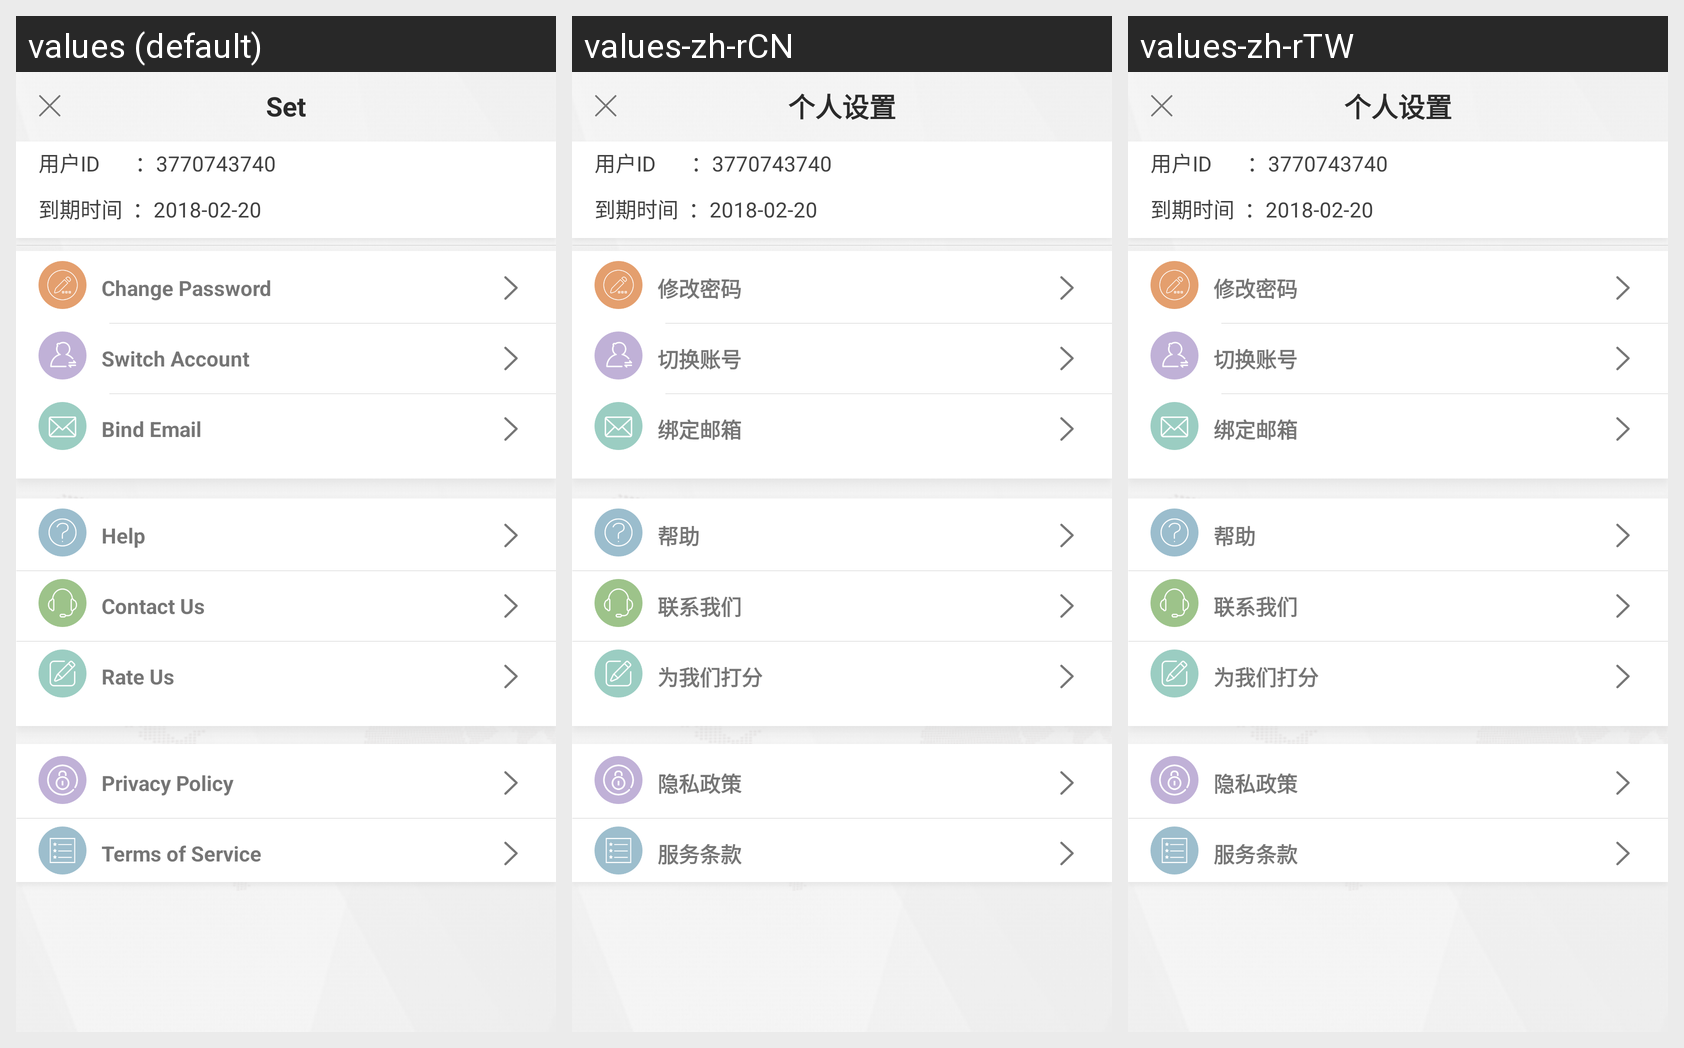

This grid shows one Android layout under several languages. Give, for every string resource on the screen, its name, the default text and each shown locale's text.
Android screen res/layout/activity_set.xml rendered under 3 locales, left to right: values (default), values-zh-rCN, values-zh-rTW. Device: Nexus 5 (rendered at 1080×1920; each locale shown at half size, 540×960, under a caption strip naming it); theme AppTheme.
Strings drawn on this screen, with the default value and each locale's value (text and hints the layout hard-codes, and strings that could not be matched under every locale, appear in the picture but are not listed):

title_set
  values: Set
  values-zh-rCN: 个人设置
  values-zh-rTW: 个人设置

change_pass
  values: Change Password
  values-zh-rCN: 修改密码
  values-zh-rTW: 修改密码

switch_account
  values: Switch Account
  values-zh-rCN: 切换账号
  values-zh-rTW: 切换账号

bind_email
  values: Bind Email
  values-zh-rCN: 绑定邮箱
  values-zh-rTW: 绑定邮箱

help
  values: Help
  values-zh-rCN: 帮助
  values-zh-rTW: 帮助

contact_us
  values: Contact Us
  values-zh-rCN: 联系我们
  values-zh-rTW: 联系我们

score
  values: Rate Us
  values-zh-rCN: 为我们打分
  values-zh-rTW: 为我们打分

privacy_policy
  values: Privacy Policy
  values-zh-rCN: 隐私政策
  values-zh-rTW: 隐私政策

service_terms
  values: Terms of Service
  values-zh-rCN: 服务条款
  values-zh-rTW: 服务条款
